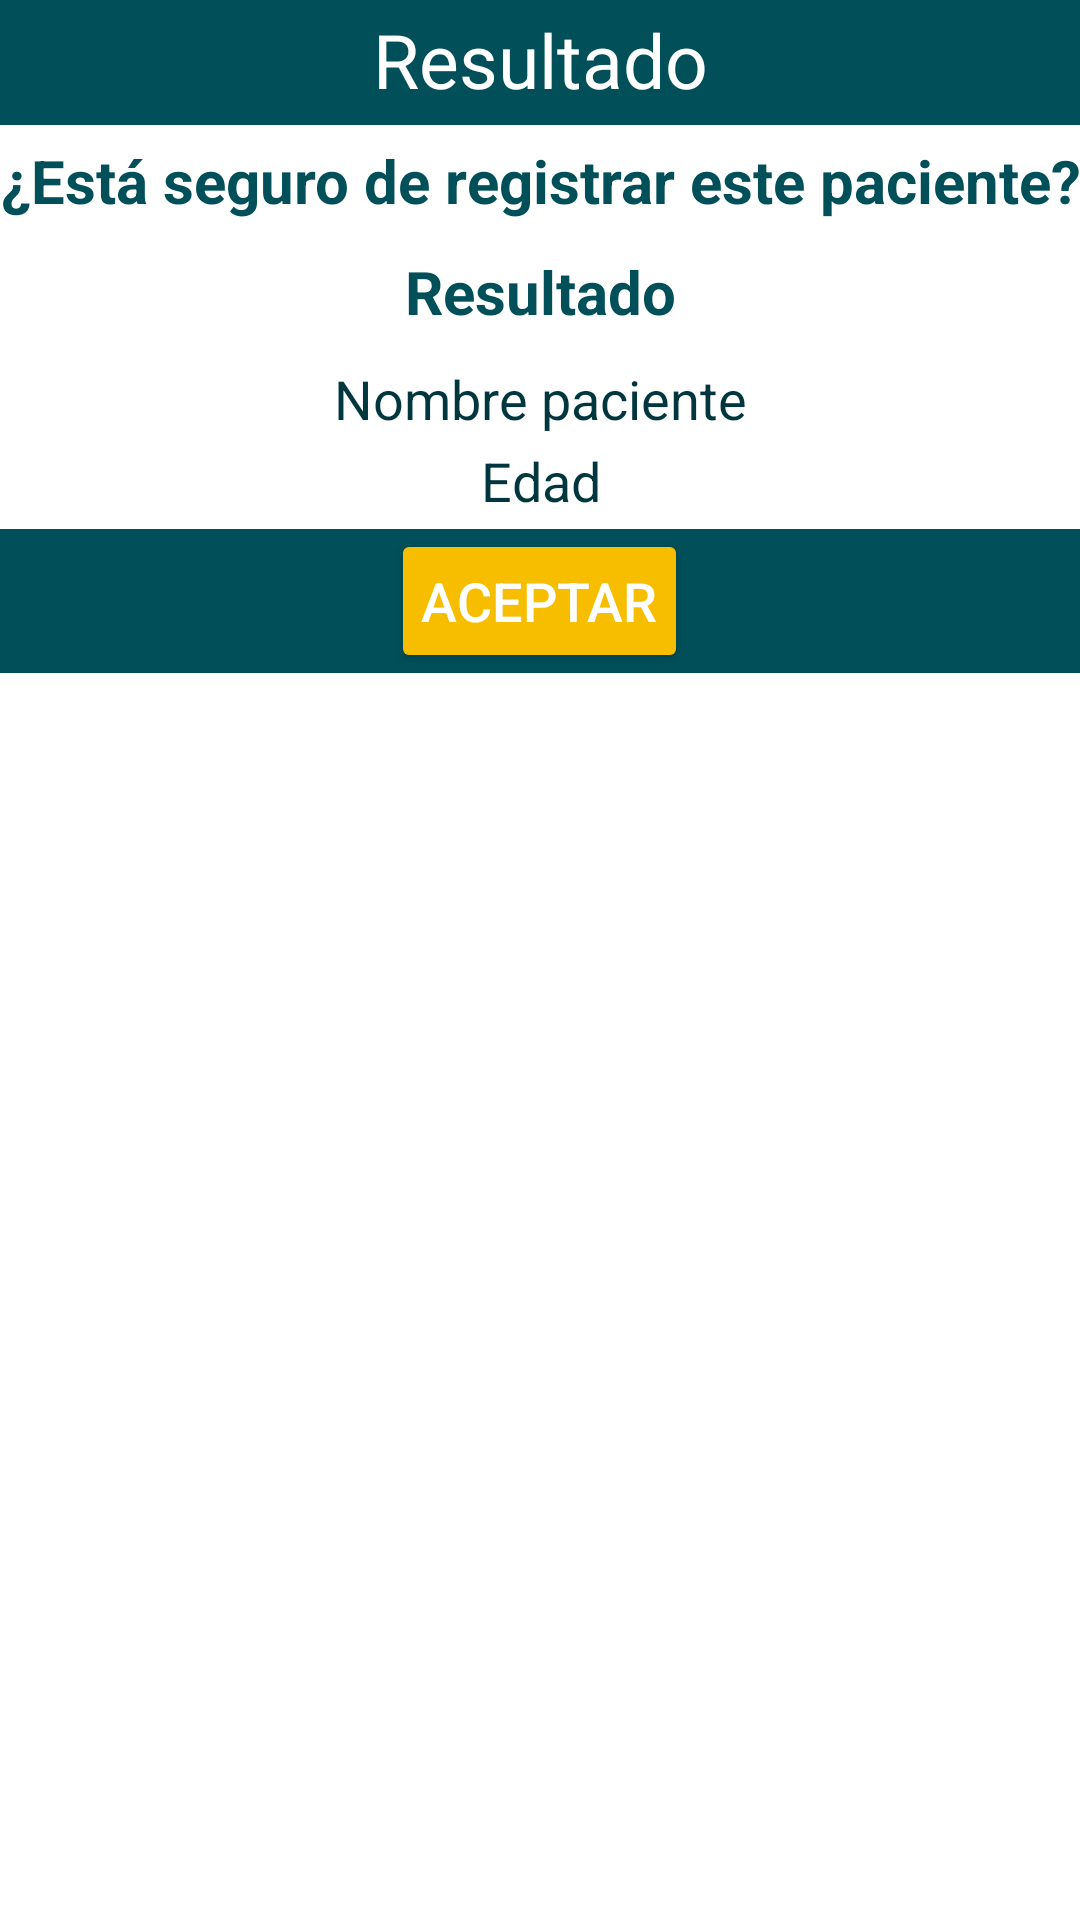

Write the Android layout XML for this screen, with the resource values it uses.
<!-- AndroidManifest.xml: application theme Theme.REFINERIA -->
<!-- res/layout/dialog_resultado.xml -->
<?xml version="1.0" encoding="utf-8"?>
<LinearLayout xmlns:android="http://schemas.android.com/apk/res/android"
    xmlns:tools="http://schemas.android.com/tools"
    android:layout_width="match_parent"
    android:orientation="vertical"
    android:layout_margin="5dp"
    android:layout_height="wrap_content">

    <TextView
        android:id="@+id/DialogResultado"
        android:layout_width="match_parent"
        android:layout_height="wrap_content"
        android:background="@color/ColorTextoBanner"
        android:paddingLeft="20dp"
        android:paddingTop="3dp"
        android:paddingRight="20dp"
        android:paddingBottom="5dp"
        android:layout_marginBottom="5dp"
        android:text="Resultado"
        android:textColor="@color/white"
        android:textSize="25sp"
        android:gravity="center"
        android:tooltipText="Nombre del Paciente" />

    <TextView
        android:id="@+id/txtDialogAviso"
        android:layout_width="match_parent"
        android:layout_height="wrap_content"
        android:layout_marginBottom="10dp"
        android:gravity="center"
        android:text="@string/resultadoAlert"
        android:textColor="@color/ColorTextoBold"
        android:textStyle="bold"
        android:textSize="20sp" />

    <TextView
        android:id="@+id/txtDialogResultado"
        android:layout_width="match_parent"
        android:layout_height="wrap_content"
        android:layout_marginBottom="10dp"
        android:gravity="center"
        android:text="@string/resultado"
        android:textColor="@color/ColorTextoBold"
        android:textStyle="bold"
        android:textSize="20sp" />

    <TextView
        android:id="@+id/txtDialogNombrePaciente"
        android:layout_width="match_parent"
        android:layout_height="wrap_content"
        android:layout_marginBottom="3dp"
        android:text="@string/nombre_paciente"
        android:textColor="@color/ColorTextoLight"
        android:gravity="center"
        android:textSize="18sp" />

    <TextView
        android:id="@+id/txtDialogEdad"
        android:layout_width="match_parent"
        android:layout_height="wrap_content"
        android:layout_marginBottom="4dp"
        android:text="Edad"
        android:textColor="@color/ColorTextoLight"
        android:gravity="center"
        android:textSize="18sp" />

    <LinearLayout
        android:layout_width="match_parent"
        android:layout_height="wrap_content"
        android:background="@color/ColorTextoBanner"
        android:orientation="vertical">

        <Button
            android:id="@+id/btnDialogAceptar"
            android:layout_width="wrap_content"
            android:layout_height="wrap_content"
            android:layout_marginLeft="15dp"
            android:layout_marginRight="15dp"
            android:padding="10dp"
            android:backgroundTint="@color/ColorTextoYellow"
            android:gravity="center"
            android:layout_gravity="center"
            android:text="@string/aceptar"
            android:textSize="18sp"
            android:textColor="@color/white" />
    </LinearLayout>

</LinearLayout>
<!-- resources referenced by this layout -->
<resources>
  <color name="ColorTextoBanner">#004f59</color>
  <color name="ColorTextoBold">#004f59</color>
  <color name="ColorTextoLight">#00373E</color>
  <color name="ColorTextoYellow">#F7BE00</color>
  <color name="white">#FFFFFFFF</color>
  <string name="aceptar">Aceptar</string>
  <string name="nombre_paciente">Nombre paciente</string>
  <string name="resultado">Resultado</string>
  <string name="resultadoAlert">¿Está seguro de registrar este paciente?</string>
  <style name="Theme.REFINERIA" parent="Theme.MaterialComponents.Light.NoActionBar">
          
          <item name="colorPrimary">#00FFFFFF</item>
          <item name="android:textColorPrimary">@color/black</item>
          <item name="colorPrimaryVariant">@color/white</item>
          <item name="colorOnPrimary">#34495E</item>
          
          <item name="colorSecondary">@color/teal_200</item>
          <item name="colorSecondaryVariant">@color/teal_700</item>
          <item name="colorOnSecondary">@color/black</item>
          
          <item name="android:statusBarColor" tools:targetApi="l">?attr/colorPrimaryVariant</item>
          
      </style>
  <color name="black">#FF000000</color>
  <color name="teal_200">#FF03DAC5</color>
  <color name="teal_700">#FF018786</color>
</resources>
